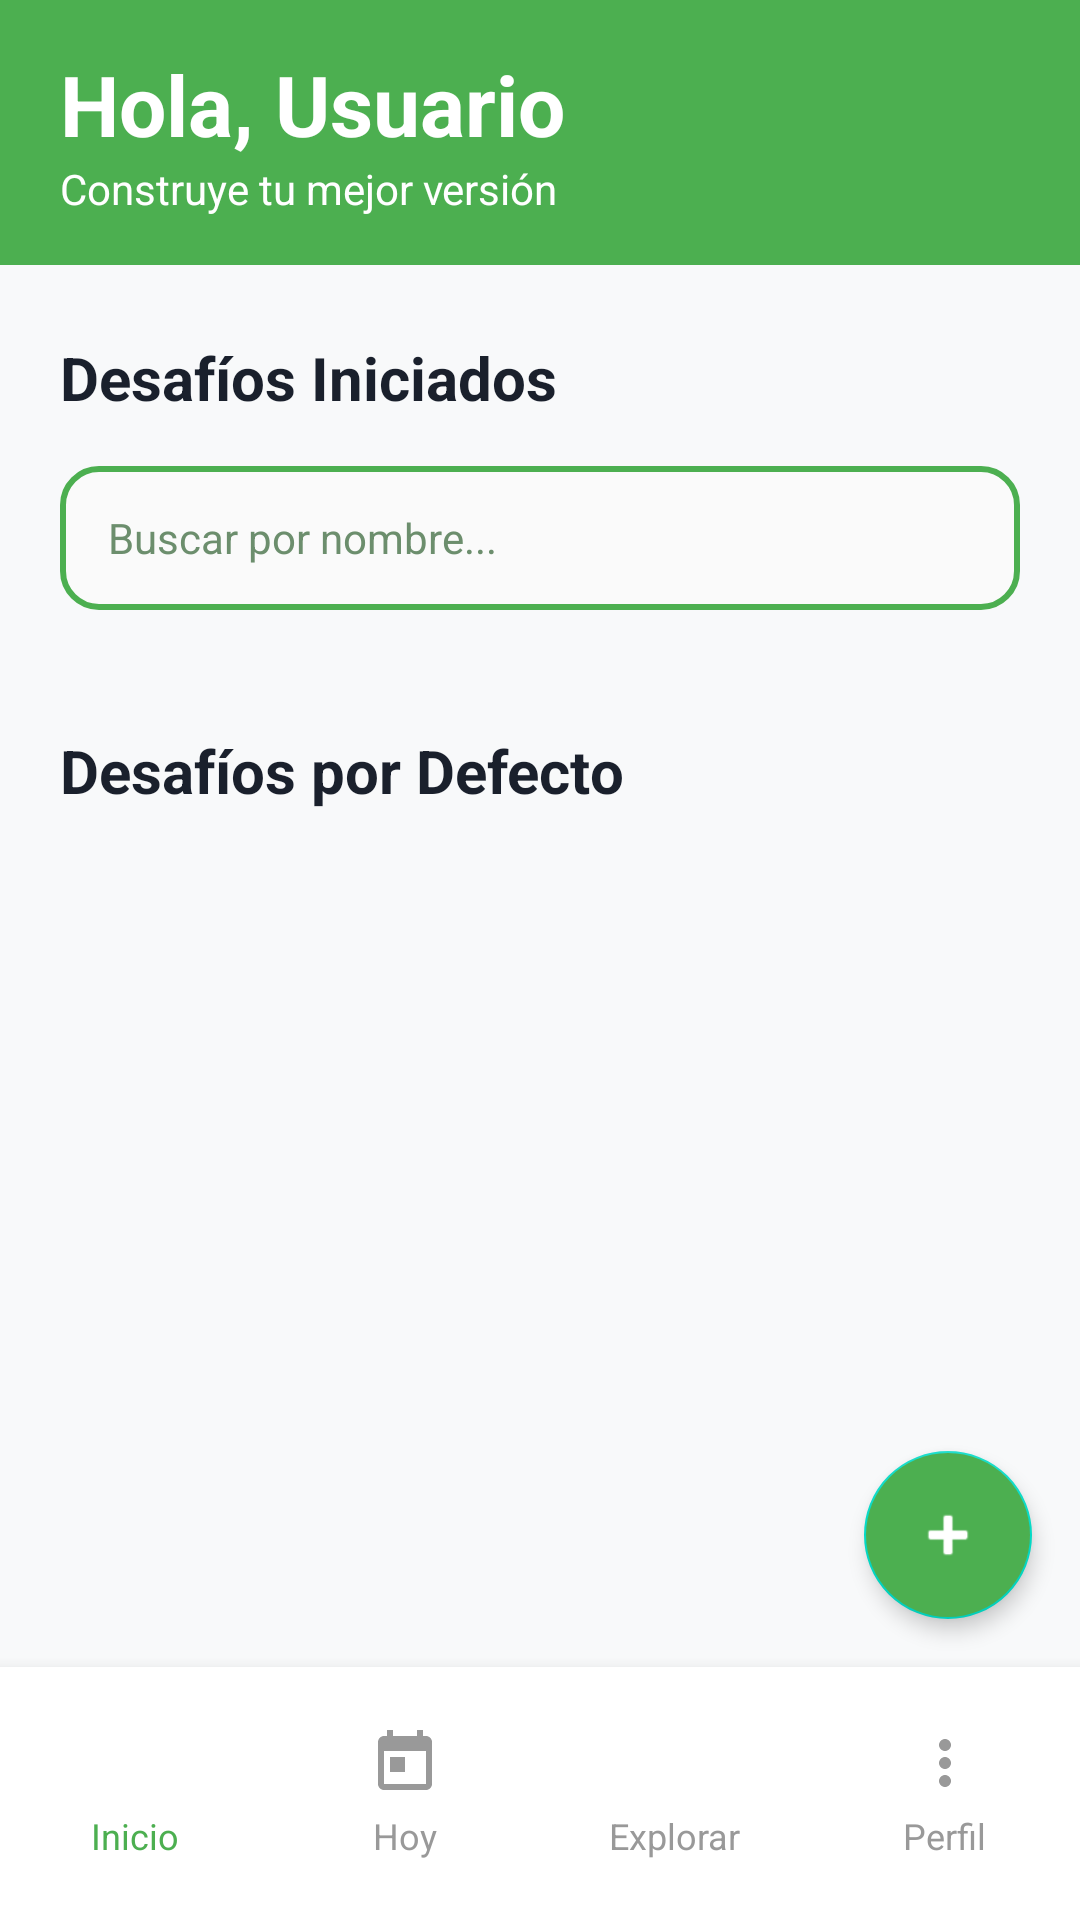

Write the Android layout XML for this screen, with the resource values it uses.
<!-- AndroidManifest.xml: application theme Theme.TrabajoIntegradorNativo.NoActionBar -->
<!-- res/layout/fragment_item_list.xml -->
<?xml version="1.0" encoding="utf-8"?>
<androidx.constraintlayout.widget.ConstraintLayout
    xmlns:android="http://schemas.android.com/apk/res/android"
    xmlns:app="http://schemas.android.com/apk/res-auto"
    xmlns:tools="http://schemas.android.com/tools"
    android:id="@+id/item_list_container"
    android:layout_width="match_parent"
    android:layout_height="match_parent"
    android:background="@color/background_main">

    <LinearLayout
        android:id="@+id/header_section"
        android:layout_width="match_parent"
        android:layout_height="wrap_content"
        android:orientation="vertical"
        android:paddingHorizontal="20dp"
        android:paddingTop="16dp"
        android:paddingBottom="16dp"
        android:background="@color/primary_green"
        app:layout_constraintTop_toTopOf="parent"
        app:layout_constraintStart_toStartOf="parent"
        app:layout_constraintEnd_toEndOf="parent">

        <LinearLayout
            android:layout_width="match_parent"
            android:layout_height="wrap_content"
            android:orientation="vertical">

            <TextView
                android:id="@+id/welcome_text"
                android:layout_width="wrap_content"
                android:layout_height="wrap_content"
                android:text="@string/hello_user"
                android:textSize="28sp"
                android:textStyle="bold"
                android:textColor="@color/white" />

            <TextView
                android:layout_width="wrap_content"
                android:layout_height="wrap_content"
                android:text="@string/build_best_version"
                android:textSize="14sp"
                android:textColor="@color/white" />
        </LinearLayout>
    </LinearLayout>

    <ScrollView
        android:layout_width="match_parent"
        android:layout_height="0dp"
        android:fillViewport="true"
        app:layout_constraintTop_toBottomOf="@id/header_section"
        app:layout_constraintBottom_toTopOf="@id/bottom_navigation"
        app:layout_constraintStart_toStartOf="parent"
        app:layout_constraintEnd_toEndOf="parent">

        <LinearLayout
            android:layout_width="match_parent"
            android:layout_height="wrap_content"
            android:orientation="vertical"
            android:paddingHorizontal="20dp"
            android:paddingBottom="20dp">

            <androidx.cardview.widget.CardView
                android:id="@+id/current_day_card"
                android:layout_width="match_parent"
                android:layout_height="wrap_content"
                android:layout_marginBottom="24dp"
                app:cardCornerRadius="12dp"
                app:cardElevation="2dp"
                app:cardBackgroundColor="@color/primary_green">

            </androidx.cardview.widget.CardView>

            <LinearLayout
                android:layout_width="match_parent"
                android:layout_height="wrap_content"
                android:orientation="vertical"
                android:layout_marginBottom="16dp">

                <TextView
                    android:layout_width="wrap_content"
                    android:layout_height="wrap_content"
                    android:text="@string/started_challenges"
                    android:textSize="20sp"
                    android:textStyle="bold"
                    android:textColor="@color/text_dark"
                    android:layout_marginBottom="16dp" />

                <EditText
                    android:id="@+id/search_bar"
                    android:layout_width="match_parent"
                    android:layout_height="48dp"
                    android:layout_marginBottom="24dp"
                    android:background="@drawable/search_background"
                    android:hint="@string/search_name"
                    android:paddingHorizontal="16dp"
                    android:paddingVertical="12dp"
                    android:textSize="14sp"
                    android:textColor="@color/primary_green"
                    android:textColorHint="@color/text_secondary"
                    android:inputType="text"
                    android:maxLines="1" />

                <androidx.recyclerview.widget.RecyclerView
                    android:id="@+id/active_challenges_list"
                    android:layout_width="match_parent"
                    android:layout_height="wrap_content"
                    android:nestedScrollingEnabled="false"
                    tools:itemCount="2"
                    tools:listitem="@layout/item_active_challenge" />
            </LinearLayout>

            <LinearLayout
                android:layout_width="match_parent"
                android:layout_height="wrap_content"
                android:orientation="vertical">

                <TextView
                    android:layout_width="wrap_content"
                    android:layout_height="wrap_content"
                    android:text="@string/default_challenges"
                    android:textSize="20sp"
                    android:textStyle="bold"
                    android:textColor="@color/text_dark"
                    android:layout_marginBottom="16dp" />

                <androidx.recyclerview.widget.RecyclerView
                    android:id="@+id/default_challenges_grid"
                    android:layout_width="match_parent"
                    android:layout_height="wrap_content"
                    android:nestedScrollingEnabled="false"
                    tools:itemCount="4"
                    tools:listitem="@layout/item_default_challenge" />
            </LinearLayout>
        </LinearLayout>
    </ScrollView>

    <com.google.android.material.floatingactionbutton.FloatingActionButton
        android:id="@+id/fab"
        android:layout_width="56dp"
        android:layout_height="56dp"
        android:layout_margin="16dp"
        android:backgroundTint="@color/primary_green"
        android:contentDescription="@string/add_challenge"
        app:srcCompat="@android:drawable/ic_input_add"
        app:tint="@color/white"
        app:elevation="4dp"
        app:layout_constraintBottom_toTopOf="@id/bottom_navigation"
        app:layout_constraintEnd_toEndOf="parent" />

    <LinearLayout
        android:id="@+id/bottom_navigation"
        android:layout_width="match_parent"
        android:layout_height="wrap_content"
        android:orientation="horizontal"
        android:background="@android:color/white"
        android:elevation="8dp"
        android:paddingVertical="12dp"
        app:layout_constraintBottom_toBottomOf="parent"
        app:layout_constraintStart_toStartOf="parent"
        app:layout_constraintEnd_toEndOf="parent">

        <LinearLayout
            android:layout_width="0dp"
            android:layout_height="wrap_content"
            android:layout_weight="1"
            android:orientation="vertical"
            android:gravity="center"
            android:padding="8dp">

            <ImageView
                android:layout_width="24dp"
                android:layout_height="24dp"
                android:src="@drawable/add_home"
                android:contentDescription="@string/home"
                app:tint="@color/primary_green" />

            <TextView
                android:layout_width="wrap_content"
                android:layout_height="wrap_content"
                android:text="@string/home"
                android:textSize="12sp"
                android:textColor="@color/primary_green"
                android:layout_marginTop="4dp" />
        </LinearLayout>

        <LinearLayout
            android:layout_width="0dp"
            android:layout_height="wrap_content"
            android:layout_weight="1"
            android:orientation="vertical"
            android:gravity="center"
            android:padding="8dp">

            <ImageView
                android:layout_width="24dp"
                android:layout_height="24dp"
                android:src="@drawable/ic_today"
                android:contentDescription="@string/today"
                app:tint="@color/gray_text" />

            <TextView
                android:layout_width="wrap_content"
                android:layout_height="wrap_content"
                android:text="@string/today"
                android:textSize="12sp"
                android:textColor="@color/gray_text"
                android:layout_marginTop="4dp" />
        </LinearLayout>

        <LinearLayout
            android:layout_width="0dp"
            android:layout_height="wrap_content"
            android:layout_weight="1"
            android:orientation="vertical"
            android:gravity="center"
            android:padding="8dp">

            <ImageView
                android:layout_width="24dp"
                android:layout_height="24dp"
                android:src="@drawable/ic_search"
                android:contentDescription="@string/explore"
                app:tint="@color/gray_text" />

            <TextView
                android:layout_width="wrap_content"
                android:layout_height="wrap_content"
                android:text="@string/explore"
                android:textSize="12sp"
                android:textColor="@color/gray_text"
                android:layout_marginTop="4dp" />
        </LinearLayout>

        <LinearLayout
            android:layout_width="0dp"
            android:layout_height="wrap_content"
            android:layout_weight="1"
            android:orientation="vertical"
            android:gravity="center"
            android:padding="8dp">

            <ImageView
                android:layout_width="24dp"
                android:layout_height="24dp"
                android:src="@drawable/ic_settings"
                android:contentDescription="@string/profile"
                app:tint="@color/gray_text" />

            <TextView
                android:layout_width="wrap_content"
                android:layout_height="wrap_content"
                android:text="@string/profile"
                android:textSize="12sp"
                android:textColor="@color/gray_text"
                android:layout_marginTop="4dp" />
        </LinearLayout>
    </LinearLayout>

</androidx.constraintlayout.widget.ConstraintLayout>
<!-- res/layout/item_active_challenge.xml (included above) -->
<?xml version="1.0" encoding="utf-8"?>
<androidx.cardview.widget.CardView
    xmlns:android="http://schemas.android.com/apk/res/android"
    xmlns:app="http://schemas.android.com/apk/res-auto"
    android:layout_width="match_parent"
    android:layout_height="wrap_content"
    android:layout_marginBottom="12dp"
    app:cardCornerRadius="12dp"
    app:cardElevation="2dp"
    app:cardBackgroundColor="@color/white">

    <LinearLayout
        android:layout_width="match_parent"
        android:layout_height="wrap_content"
        android:orientation="vertical"
        android:padding="16dp">

        <LinearLayout
            android:layout_width="match_parent"
            android:layout_height="wrap_content"
            android:orientation="horizontal"
            android:gravity="center_vertical"
            android:layout_marginBottom="8dp">

            <TextView
                android:id="@+id/challenge_name"
                android:layout_width="wrap_content"
                android:layout_height="wrap_content"
                android:text="@string/exercise_30_days"
                android:textSize="16sp"
                android:textStyle="bold"
                android:textColor="@color/text_dark"
                android:layout_marginEnd="8dp" />

            <TextView
                android:id="@+id/visibility_tag"
                android:layout_width="wrap_content"
                android:layout_height="wrap_content"
                android:text="Privado"
                android:textSize="10sp"
                android:textColor="@color/primary_green"
                android:background="@drawable/tag_outline_background"
                android:paddingHorizontal="8dp"
                android:paddingVertical="4dp" />

        </LinearLayout>

        <LinearLayout
            android:layout_width="match_parent"
            android:layout_height="wrap_content"
            android:orientation="horizontal"
            android:gravity="center_vertical">

            <ProgressBar
                android:id="@+id/progress_bar"
                style="?android:attr/progressBarStyleHorizontal"
                android:layout_width="0dp"
                android:layout_height="6dp"
                android:layout_weight="1"
                android:layout_marginEnd="12dp"
                android:max="100"
                android:progress="60"
                android:progressDrawable="@drawable/progress_bar_drawable" />

            <TextView
                android:id="@+id/progress_text"
                android:layout_width="wrap_content"
                android:layout_height="wrap_content"
                android:text="Día 18 de 30"
                android:textSize="12sp"
                android:textColor="@color/text_secondary" />
        </LinearLayout>

        <LinearLayout
            android:layout_width="match_parent"
            android:layout_height="wrap_content"
            android:orientation="horizontal"
            android:layout_marginTop="8dp"
            android:gravity="center_vertical">

            <androidx.recyclerview.widget.RecyclerView
                android:id="@+id/tags_recycler"
                android:layout_width="match_parent"
                android:layout_height="wrap_content"
                android:orientation="horizontal" />
        </LinearLayout>

    </LinearLayout>
</androidx.cardview.widget.CardView>
<!-- res/layout/item_default_challenge.xml (included above) -->
<?xml version="1.0" encoding="utf-8"?>
<androidx.cardview.widget.CardView
    xmlns:android="http://schemas.android.com/apk/res/android"
    xmlns:app="http://schemas.android.com/apk/res-auto"
    android:layout_width="match_parent"
    android:layout_height="120dp"
    android:layout_margin="6dp"
    app:cardCornerRadius="16dp"
    app:cardElevation="2dp"
    app:cardBackgroundColor="@color/white">

    <LinearLayout
        android:layout_width="match_parent"
        android:layout_height="match_parent"
        android:orientation="vertical"
        android:gravity="center"
        android:padding="16dp">

        <TextView
            android:id="@+id/challenge_icon"
            android:layout_width="32dp"
            android:layout_height="32dp"
            android:text="💪"
            android:textSize="24sp"
            android:gravity="center"
            android:layout_marginBottom="8dp" />

        <TextView
            android:id="@+id/challenge_title"
            android:layout_width="wrap_content"
            android:layout_height="wrap_content"
            android:text="@string/fitness"
            android:textSize="14sp"
            android:textStyle="bold"
            android:textColor="@color/text_dark"
            android:gravity="center"
            android:layout_marginBottom="4dp" />

        <TextView
            android:id="@+id/challenge_duration"
            android:layout_width="wrap_content"
            android:layout_height="wrap_content"
            android:text="@string/days_30"
            android:textSize="12sp"
            android:textColor="@color/text_secondary"
            android:gravity="center" />
    </LinearLayout>
</androidx.cardview.widget.CardView>
<!-- resources referenced by this layout -->
<resources>
  <color name="background_main">#f8f9fa</color>
  <color name="gray_text">#999999</color>
  <color name="primary_green">#4CAF50</color>
  <color name="text_dark">#1a202c</color>
  <color name="text_secondary">#6C8E6D</color>
  <color name="white">#ffffff</color>
  <!-- drawable ic_settings (drawable) -->
  <?xml version="1.0" encoding="utf-8"?>
  <vector xmlns:android="http://schemas.android.com/apk/res/android"
      android:width="24dp"
      android:height="24dp"
      android:viewportWidth="24"
      android:viewportHeight="24">
      <path
          android:fillColor="@color/gray_text"
          android:pathData="M12,8c1.1,0 2,-0.9 2,-2s-0.9,-2 -2,-2 -2,0.9 -2,2 0.9,2 2,2zM12,10c-1.1,0 -2,0.9 -2,2s0.9,2 2,2 2,-0.9 2,-2 -0.9,-2 -2,-2zM12,16c-1.1,0 -2,0.9 -2,2s0.9,2 2,2 2,-0.9 2,-2 -0.9,-2 -2,-2z" />
  </vector>
  <!-- drawable ic_today (drawable) -->
  <vector xmlns:android="http://schemas.android.com/apk/res/android"
      android:width="24dp"
      android:height="24dp"
      android:viewportWidth="24"
      android:viewportHeight="24">
      <path
          android:fillColor="#333333"
          android:pathData="M19,3h-1V1h-2v2H8V1H6v2H5C3.89,3 3.01,3.9 3.01,5L3,19c0,1.1 0.89,2 2,2h14c1.1,0 2,-0.9 2,-2V5C21,3.9 20.1,3 19,3zM19,19H5V8h14V19zM7,10h5v5H7z"/>
  </vector>
  <!-- drawable progress_bar_drawable (drawable) -->
  <?xml version="1.0" encoding="utf-8"?>
  <layer-list xmlns:android="http://schemas.android.com/apk/res/android">
      
      <item android:id="@android:id/background">
          <shape android:shape="rectangle">
              <corners android:radius="3dp" />
              <solid android:color="@color/progress_background" />
          </shape>
      </item>
  
      
      <item android:id="@android:id/progress">
          <clip>
              <shape android:shape="rectangle">
                  <corners android:radius="3dp" />
                  <solid android:color="@color/progress_green" />
              </shape>
          </clip>
      </item>
  </layer-list>
  <!-- drawable search_background (drawable) -->
  <?xml version="1.0" encoding="utf-8"?>
  <shape xmlns:android="http://schemas.android.com/apk/res/android"
      android:shape="rectangle">
      <solid android:color="@color/input_background" />
      <corners android:radius="12dp" />
      <stroke
          android:width="2dp"
          android:color="@color/primary_green" />
  </shape>
  <!-- drawable tag_outline_background (drawable) -->
  <?xml version="1.0" encoding="utf-8"?>
  <shape xmlns:android="http://schemas.android.com/apk/res/android"
      android:shape="rectangle">
  
      
      <solid android:color="@android:color/transparent" />
  
      
      <stroke
          android:width="2dp"
          android:color="@color/primary_green" />
  
      
      <corners android:radius="16dp" />
  
      
      <padding
          android:left="12dp"
          android:top="6dp"
          android:right="12dp"
          android:bottom="6dp" />
  
  </shape>
  <string name="add_challenge">Añadir desafío</string>
  <string name="build_best_version">Construye tu mejor versión</string>
  <string name="days_30">30 días</string>
  <string name="default_challenges">Desafíos por Defecto</string>
  <string name="exercise_30_days">30 Días de Ejercicio</string>
  <string name="explore">Explorar</string>
  <string name="fitness">Fitness</string>
  <string name="hello_user">Hola, Usuario</string>
  <string name="home">Inicio</string>
  <string name="profile">Perfil</string>
  <string name="search_name">Buscar por nombre...</string>
  <string name="started_challenges">Desafíos Iniciados</string>
  <string name="today">Hoy</string>
  <style name="Theme.TrabajoIntegradorNativo.NoActionBar">
          <item name="windowActionBar">false</item>
          <item name="windowNoTitle">true</item>
          <item name="android:statusBarColor">@color/primary_green</item>
      </style>
  <color name="progress_background">#E0E0E0</color>
  <color name="progress_green">#4CAF50</color>
  <color name="input_background">#fafafa</color>
</resources>
